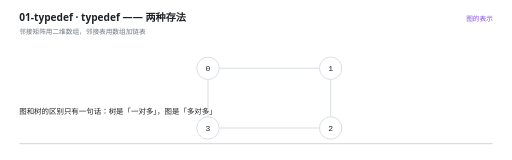
t = 0.00 s
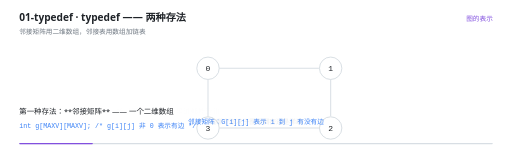
t = 1.40 s
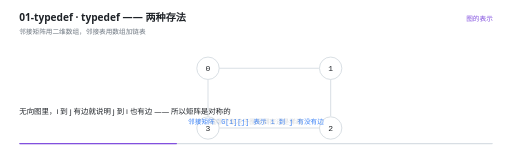
t = 3.00 s
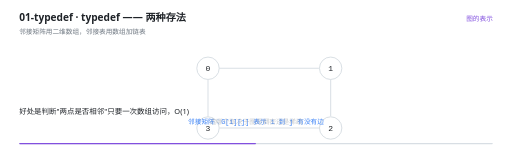
t = 4.50 s
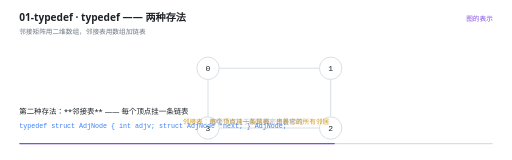
t = 6.00 s
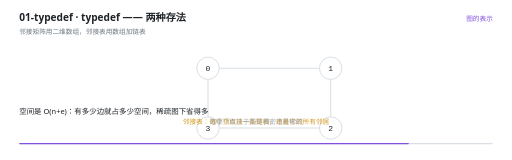
t = 7.41 s

The animated SVG that drew these frames (rendered in a browser with its animation timeline set to each time). Animation: 20 SMIL elements (animate=20); one cycle of 9.00 s, repeats indefinitely.

<svg xmlns="http://www.w3.org/2000/svg" viewBox="0 0 960 300" width="960" height="300" role="img" aria-label="typedef —— 两种存法"><rect width="960" height="300" fill="#FFFFFF"/><g>
    <rect x="36" y="268" width="888" height="2.5" rx="1.25" fill="#D8DEE4"/>
    <rect x="36" y="268" width="0" height="2.5" rx="1.25" fill="#8250DF">
      <animate attributeName="width" values="0;888" dur="9s" repeatCount="indefinite" calcMode="linear"/>
    </rect>
  </g><text x="36" y="40" font-family="'Segoe UI','Microsoft YaHei UI','PingFang SC',system-ui,sans-serif" font-size="19" font-weight="600" fill="#1F2328">01-typedef · typedef —— 两种存法</text><text x="36" y="63" font-family="'Segoe UI','Microsoft YaHei UI','PingFang SC',system-ui,sans-serif" font-size="12.5" fill="#6E7781">邻接矩阵用二维数组，邻接表用数组加链表</text><text x="924" y="40" text-anchor="end" font-family="'Segoe UI','Microsoft YaHei UI','PingFang SC',system-ui,sans-serif" font-size="12.5" fill="#8250DF">图的表示</text><g opacity="0"><animate attributeName="opacity" values="1;1;0" keyTimes="0.0000;0.9844;1.0000" dur="9s" repeatCount="indefinite" calcMode="linear"/><line x1="411" y1="128" x2="598" y2="128" stroke="#D8DEE4" stroke-width="1.8"/></g><g opacity="0"><animate attributeName="opacity" values="1;1;0" keyTimes="0.0000;0.9844;1.0000" dur="9s" repeatCount="indefinite" calcMode="linear"/><line x1="620" y1="149" x2="620" y2="218" stroke="#D8DEE4" stroke-width="1.8"/></g><g opacity="0"><animate attributeName="opacity" values="1;1;0" keyTimes="0.0000;0.9844;1.0000" dur="9s" repeatCount="indefinite" calcMode="linear"/><line x1="599" y1="240" x2="412" y2="240" stroke="#D8DEE4" stroke-width="1.8"/></g><g opacity="0"><animate attributeName="opacity" values="1;1;0" keyTimes="0.0000;0.9844;1.0000" dur="9s" repeatCount="indefinite" calcMode="linear"/><line x1="390" y1="219" x2="390" y2="150" stroke="#D8DEE4" stroke-width="1.8"/></g><g opacity="0"><animate attributeName="opacity" values="1;1;0" keyTimes="0.0000;0.9844;1.0000" dur="9s" repeatCount="indefinite" calcMode="linear"/><circle cx="390" cy="128" r="21" fill="#FFFFFF" stroke="#D0D7DE" stroke-width="1.5"/><text x="390" y="133.5" text-anchor="middle" font-family="ui-monospace,'Cascadia Code','JetBrains Mono',Consolas,monospace" font-size="15" fill="#1F2328">0</text></g><g opacity="0"><animate attributeName="opacity" values="1;1;0" keyTimes="0.0000;0.9844;1.0000" dur="9s" repeatCount="indefinite" calcMode="linear"/><circle cx="620" cy="128" r="21" fill="#FFFFFF" stroke="#D0D7DE" stroke-width="1.5"/><text x="620" y="133.5" text-anchor="middle" font-family="ui-monospace,'Cascadia Code','JetBrains Mono',Consolas,monospace" font-size="15" fill="#1F2328">1</text></g><g opacity="0"><animate attributeName="opacity" values="1;1;0" keyTimes="0.0000;0.9844;1.0000" dur="9s" repeatCount="indefinite" calcMode="linear"/><circle cx="620" cy="240" r="21" fill="#FFFFFF" stroke="#D0D7DE" stroke-width="1.5"/><text x="620" y="245.5" text-anchor="middle" font-family="ui-monospace,'Cascadia Code','JetBrains Mono',Consolas,monospace" font-size="15" fill="#1F2328">2</text></g><g opacity="0"><animate attributeName="opacity" values="1;1;0" keyTimes="0.0000;0.9844;1.0000" dur="9s" repeatCount="indefinite" calcMode="linear"/><circle cx="390" cy="240" r="21" fill="#FFFFFF" stroke="#D0D7DE" stroke-width="1.5"/><text x="390" y="245.5" text-anchor="middle" font-family="ui-monospace,'Cascadia Code','JetBrains Mono',Consolas,monospace" font-size="15" fill="#1F2328">3</text></g><g opacity="0"><animate attributeName="opacity" values="0;0;1;1;0;0" keyTimes="0.0000;0.1400;0.1556;0.5400;0.5556;1.0000" dur="9s" repeatCount="indefinite" calcMode="linear"/><text x="480" y="232" text-anchor="middle" font-family="ui-monospace,'Cascadia Code','JetBrains Mono',Consolas,monospace" font-size="12.5" font-weight="400" fill="#3B82F6">邻接矩阵：G[i][j] 表示 i 到 j 有没有边</text></g><g opacity="0"><animate attributeName="opacity" values="0;0;1;1;0" keyTimes="0.0000;0.5400;0.5556;0.9844;1.0000" dur="9s" repeatCount="indefinite" calcMode="linear"/><text x="480" y="232" text-anchor="middle" font-family="'Segoe UI','Microsoft YaHei UI','PingFang SC',system-ui,sans-serif" font-size="12.5" font-weight="400" fill="#D29922">邻接表：每个顶点挂一条链表，串着它的所有邻居</text></g><g opacity="0"><animate attributeName="opacity" values="0;1;1" keyTimes="0.0000;0.9844;1.0000" dur="9s" repeatCount="indefinite" calcMode="linear"/><text x="480" y="232" text-anchor="middle" font-family="'Segoe UI','Microsoft YaHei UI','PingFang SC',system-ui,sans-serif" font-size="12.5" font-weight="400" fill="#8C959F">选哪个取决于图是稠密还是稀疏</text></g><g opacity="0"><animate attributeName="opacity" values="1;1;0;0" keyTimes="0.0000;0.0467;0.0667;1.0000" dur="9s" repeatCount="indefinite" calcMode="linear"/><text x="36" y="214" font-family="'Segoe UI','Microsoft YaHei UI','PingFang SC',system-ui,sans-serif" font-size="14" fill="#1F2328">图和树的区别只有一句话：树是「一对多」，图是「多对多」</text></g><g opacity="0"><animate attributeName="opacity" values="0;0;1;1;0;0" keyTimes="0.0000;0.0467;0.0667;0.1356;0.1556;1.0000" dur="9s" repeatCount="indefinite" calcMode="linear"/><text x="36" y="214" font-family="'Segoe UI','Microsoft YaHei UI','PingFang SC',system-ui,sans-serif" font-size="14" fill="#1F2328">树里每个结点只有一个父亲，所以不会绕圈；图里谁都能连谁</text></g><g opacity="0"><animate attributeName="opacity" values="0;0;1;1;0;0" keyTimes="0.0000;0.1356;0.1556;0.3133;0.3333;1.0000" dur="9s" repeatCount="indefinite" calcMode="linear"/><text x="36" y="214" font-family="'Segoe UI','Microsoft YaHei UI','PingFang SC',system-ui,sans-serif" font-size="14" fill="#1F2328">第一种存法：**邻接矩阵** —— 一个二维数组</text><text x="36" y="240" font-family="ui-monospace,'Cascadia Code','JetBrains Mono',Consolas,monospace" font-size="12.5" fill="#3B82F6">int g[MAXV][MAXV];   /* g[i][j] 非 0 表示有边 */</text></g><g opacity="0"><animate attributeName="opacity" values="0;0;1;1;0;0" keyTimes="0.0000;0.3133;0.3333;0.4467;0.4667;1.0000" dur="9s" repeatCount="indefinite" calcMode="linear"/><text x="36" y="214" font-family="'Segoe UI','Microsoft YaHei UI','PingFang SC',system-ui,sans-serif" font-size="14" fill="#1F2328">无向图里，i 到 j 有边就说明 j 到 i 也有边 —— 所以矩阵是对称的</text></g><g opacity="0"><animate attributeName="opacity" values="0;0;1;1;0;0" keyTimes="0.0000;0.4467;0.4667;0.5356;0.5556;1.0000" dur="9s" repeatCount="indefinite" calcMode="linear"/><text x="36" y="214" font-family="'Segoe UI','Microsoft YaHei UI','PingFang SC',system-ui,sans-serif" font-size="14" fill="#1F2328">好处是判断&quot;两点是否相邻&quot;只要一次数组访问，O(1)</text></g><g opacity="0"><animate attributeName="opacity" values="0;0;1;1;0;0" keyTimes="0.0000;0.5356;0.5556;0.7800;0.8000;1.0000" dur="9s" repeatCount="indefinite" calcMode="linear"/><text x="36" y="214" font-family="'Segoe UI','Microsoft YaHei UI','PingFang SC',system-ui,sans-serif" font-size="14" fill="#1F2328">第二种存法：**邻接表** —— 每个顶点挂一条链表</text><text x="36" y="240" font-family="ui-monospace,'Cascadia Code','JetBrains Mono',Consolas,monospace" font-size="12.5" fill="#3B82F6">typedef struct AdjNode { int adjv; struct AdjNode *next; } AdjNode;</text></g><g opacity="0"><animate attributeName="opacity" values="0;0;1;1;0;0" keyTimes="0.0000;0.7800;0.8000;0.8911;0.9111;1.0000" dur="9s" repeatCount="indefinite" calcMode="linear"/><text x="36" y="214" font-family="'Segoe UI','Microsoft YaHei UI','PingFang SC',system-ui,sans-serif" font-size="14" fill="#1F2328">空间是 O(n+e)：有多少边就占多少空间，稀疏图下省得多</text></g><g opacity="0"><animate attributeName="opacity" values="0;0;1;1;0" keyTimes="0.0000;0.8911;0.9111;0.9800;1.0000" dur="9s" repeatCount="indefinite" calcMode="linear"/><text x="36" y="214" font-family="'Segoe UI','Microsoft YaHei UI','PingFang SC',system-ui,sans-serif" font-size="14" fill="#1F2328">但判断相邻要顺着链表找，最坏 O(n)</text></g></svg>
